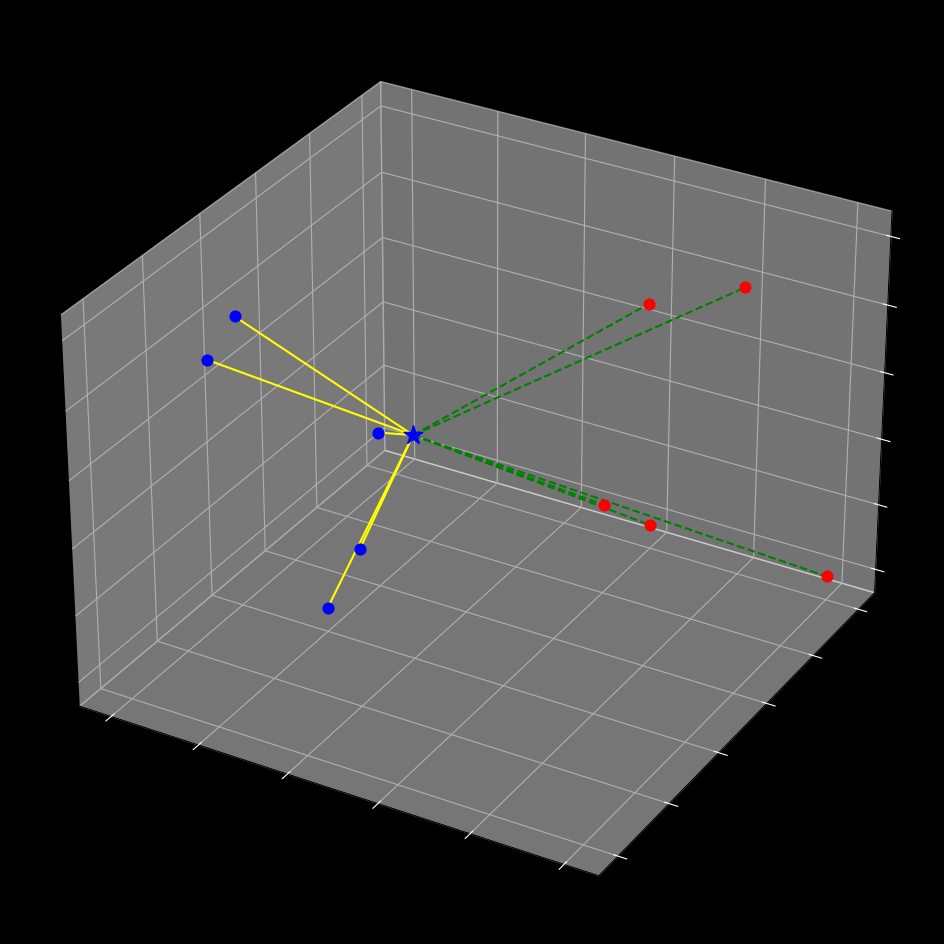

This figure's Python source:
# %% 
import numpy as np
import matplotlib.pyplot as plt
from collections import Counter

# %%
points = {"blue":[[2,4,3],[1,3,5],[2,3,1],[3,2,3],[2,1,6]],
          "red":[[5,6,5],[4,5,2],[4,6,1],[6,6,1],[5,4,6]]} # TRAINING DATA

new_point = [3,3,4] # WE NEED OUR MODLE TO TELL US WHEATHER THIS POINT IS RED OR BLUE

# %%
def Euclidean_dist(p,q):
    return np.sqrt(np.sum((np.array(p) - np.array(q)) **2))
# %%

class KNearestNeighbours:

    def __init__(self,k=3):
        self.k = k
        self.points = None
    
    def fit(self,points):
        self.points = points
    
    def predict(self,new_point): # NEW POINT IS WHER WE WANT TO PREDICT VAL
        distances = []

        for category in self.points: # WE LOOP THROUGH TRAINING POINTS #NOTE LOOP THROUGH KEYS OF DICT
            for point in self.points[category]: # WE LOOP THROUGH ELEMENTS FOR SPECIFIC CATEGORY
                distance  = Euclidean_dist(point,new_point) # WE CALC DIST OF CUR POINT FROM GIVEN POINT
                distances.append([distance,category]) # THEN APPEND

        categories = [category[1] for category in sorted(distances)[:self.k]] # IN THIS WE WE MAKE LIST OF FIRST K ELEMENTS OF DISTANCES
        result = Counter(categories).most_common(1)[0][0] # IT TELLS WHICH IS MOST COMMON IN FIRST K
        return result
        
# %%
knn = KNearestNeighbours()

knn.fit(points=points)
# %%
print(knn.predict(new_point))
# %%


# VISUALIZE 

fig = plt.figure(figsize=(15,12))
ax = fig.add_subplot(projection='3d')
ax.grid(True,color="grey")
ax.set_facecolor('black')
ax.figure.set_facecolor("black")
ax.tick_params(axis="both",color='white')

for p in points['blue']:
    ax.scatter(p[0],p[1],p[2],color='blue',s=60)

for p in points['red']:
    ax.scatter(p[0],p[1],p[2],color='red',s=60)

n = knn.predict(new_point)

color = 'red' if n == 'red' else 'blue'

ax.scatter(new_point[0],new_point[1],new_point[2],color=color,marker='*',s=200,zorder=100)

for p in points['blue']:
    ax.plot([new_point[0],p[0]] , [new_point[1] , p[1]] ,[new_point[2] , p[2]], color='yellow')

for p in points['red']:
    ax.plot([new_point[0],p[0]] , [new_point[1] , p[1]] ,[new_point[2] , p[2]], color='green',linestyle='--')

plt.show()

# %%
